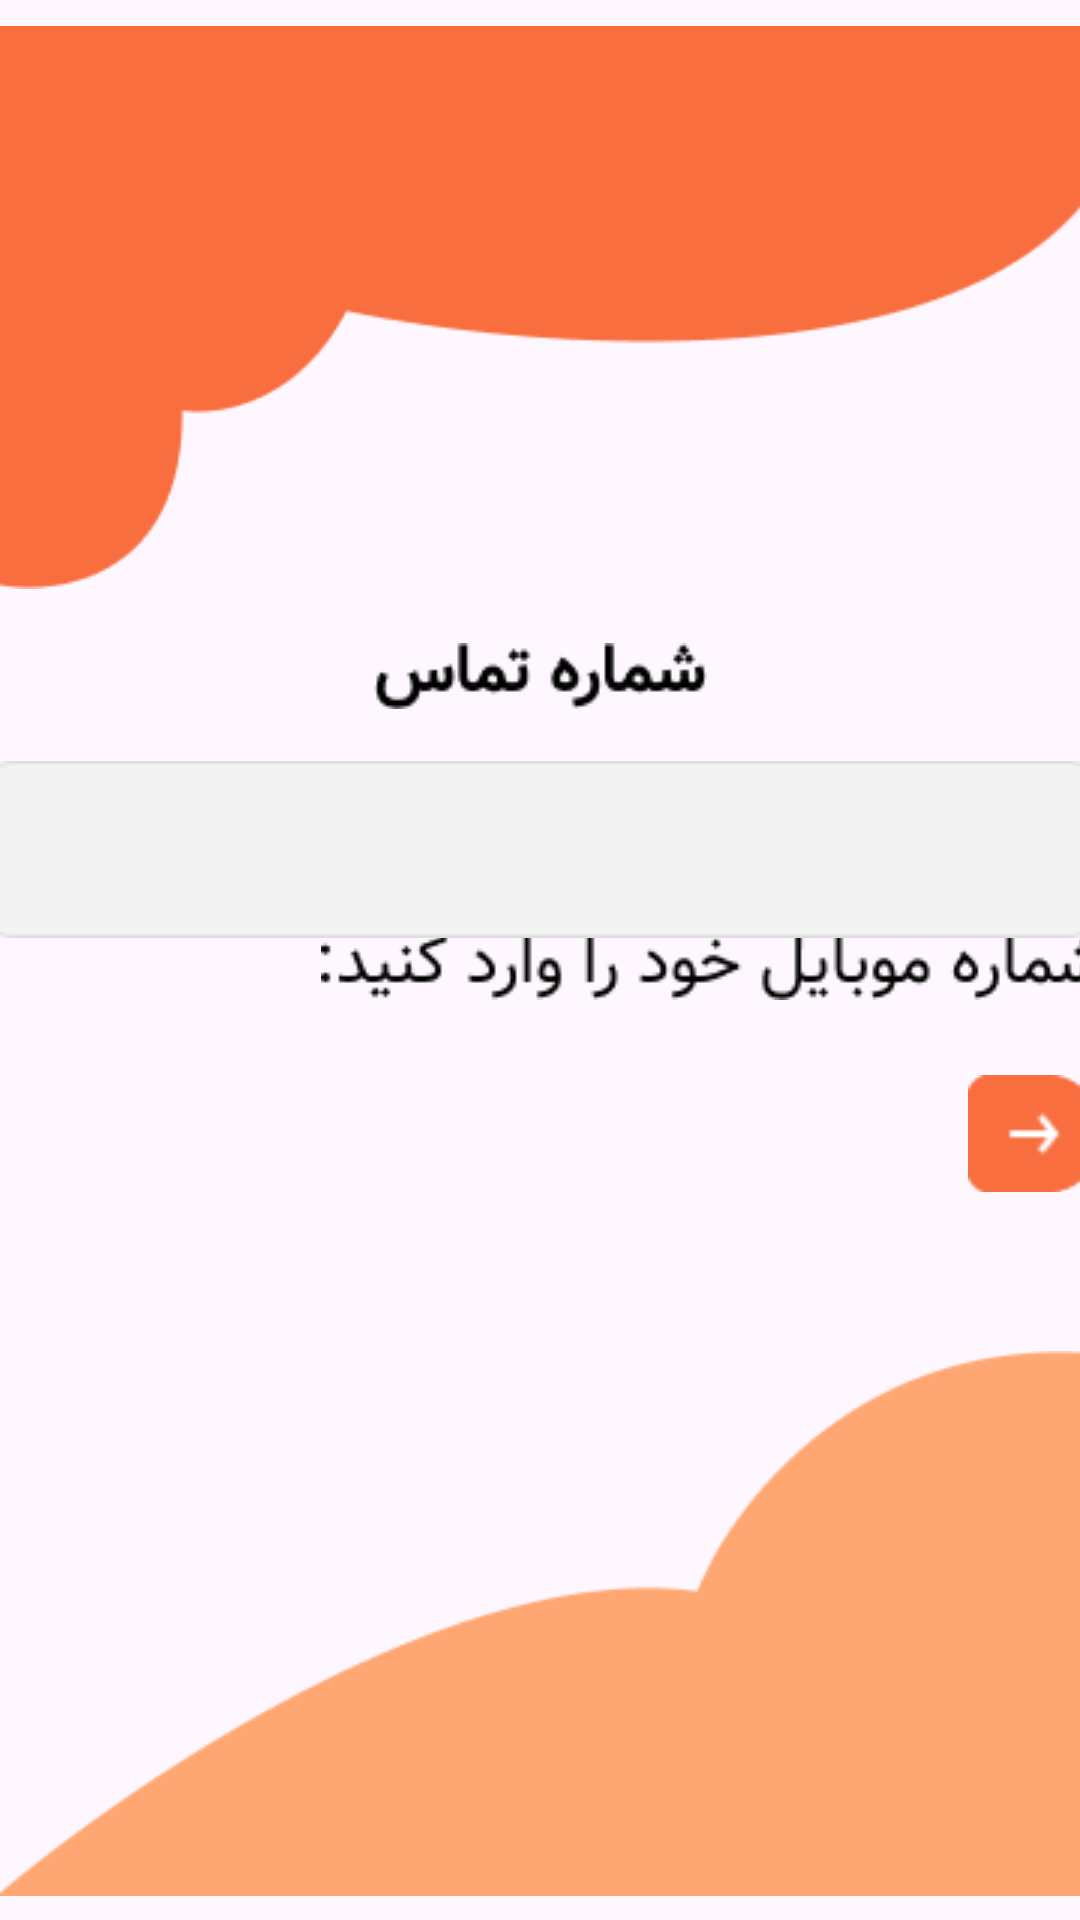

Here is an Android app screen rendered from its layout file. Give the layout XML and the strings, colors and styles it references.
<!-- AndroidManifest.xml: application theme Theme.Taskbin -->
<!-- res/layout/activity_input_phone.xml -->
<?xml version="1.0" encoding="utf-8"?>
<androidx.constraintlayout.widget.ConstraintLayout xmlns:android="http://schemas.android.com/apk/res/android"
    xmlns:app="http://schemas.android.com/apk/res-auto"
    xmlns:tools="http://schemas.android.com/tools"
    android:layout_width="match_parent"
    android:layout_height="match_parent"
    tools:context=".View.Signin.inputPhone">


    <LinearLayout
        android:id="@+id/linearPhone"
        android:layout_width="match_parent"
        android:layout_height="match_parent"
        android:orientation="vertical"
        app:layout_constraintBottom_toBottomOf="parent"
        app:layout_constraintEnd_toEndOf="parent"
        app:layout_constraintStart_toStartOf="parent"
        app:layout_constraintTop_toTopOf="parent"></LinearLayout>

    <ImageView
        android:id="@+id/imageView"
        android:layout_width="wrap_content"
        android:layout_height="wrap_content"
        android:layout_marginTop="-10dp"
        android:src="@drawable/up"
        app:layout_constraintEnd_toEndOf="parent"
        app:layout_constraintHorizontal_bias="0.0"
        app:layout_constraintStart_toStartOf="parent"
        app:layout_constraintTop_toTopOf="parent"
        tools:srcCompat="@drawable/up" />

    <ImageView
        android:id="@+id/imageView2"
        android:layout_width="wrap_content"
        android:layout_height="wrap_content"
        android:layout_marginBottom="-10dp"
        android:src="@drawable/down"
        app:layout_constraintBottom_toBottomOf="parent"
        app:layout_constraintEnd_toEndOf="parent"
        app:layout_constraintStart_toStartOf="parent"
        tools:srcCompat="@drawable/down" />

    <ImageView
        android:id="@+id/imageView6"
        android:layout_width="wrap_content"
        android:layout_height="wrap_content"
        android:src="@drawable/phonnumber"
        app:layout_constraintEnd_toEndOf="parent"
        app:layout_constraintStart_toStartOf="parent"
        app:layout_constraintTop_toBottomOf="@+id/imageView"
        app:srcCompat="@drawable/phonnumber" />

    <ImageView
        android:id="@+id/imageView7"
        android:layout_width="wrap_content"
        android:layout_height="wrap_content"
        android:layout_marginStart="115dp"
        android:layout_marginTop="75dp"
        android:src="@drawable/phonnumberdesc"
        app:layout_constraintEnd_toEndOf="parent"
        app:layout_constraintStart_toStartOf="parent"
        app:layout_constraintTop_toBottomOf="@+id/imageView6"
        app:srcCompat="@drawable/phonnumberdesc" />

    <EditText
        android:id="@+id/txtPhone"
        android:layout_width="380dp"
        android:layout_height="59dp"
        android:layout_marginTop="-100dp"
        android:layout_marginBottom="100dp"
        android:background="@drawable/inputs"
        android:ems="10"
        android:inputType="text"
        android:paddingLeft="20dp"
        android:paddingRight="20dp"
        android:textSize="24px"
        app:layout_constraintBottom_toTopOf="@+id/imageView2"
        app:layout_constraintEnd_toEndOf="parent"
        app:layout_constraintStart_toStartOf="parent"
        app:layout_constraintTop_toBottomOf="@+id/imageView7" />

    <ImageButton
        android:id="@+id/btnNextPhone"
        android:layout_width="45dp"
        android:layout_height="39dp"
        android:layout_marginStart="330dp"
        android:layout_marginTop="10dp"
        android:background="@drawable/btnnext"
        android:backgroundTintMode="add"
        android:hapticFeedbackEnabled="false"
        android:scaleType="centerCrop"
        android:src="@drawable/btnnext"
        android:visibility="visible"
        app:layout_constraintBottom_toTopOf="@+id/imageView2"
        app:layout_constraintEnd_toEndOf="parent"
        app:layout_constraintStart_toStartOf="parent"
        app:layout_constraintTop_toBottomOf="@+id/txtPhone"
        app:srcCompat="@drawable/btnnext" />
</androidx.constraintlayout.widget.ConstraintLayout>
<!-- resources referenced by this layout -->
<resources>
  <!-- drawable btnnext: png bitmap (drawable, 697 bytes) -->
  <!-- drawable down: png bitmap (drawable, 2629 bytes) -->
  <!-- drawable inputs: png bitmap (drawable, 1082 bytes) -->
  <!-- drawable phonnumber: png bitmap (drawable, 1014 bytes) -->
  <!-- drawable phonnumberdesc: png bitmap (drawable, 2014 bytes) -->
  <!-- drawable up: png bitmap (drawable, 2757 bytes) -->
  <style name="Theme.Taskbin" parent="Base.Theme.Taskbin" />
  <style name="Base.Theme.Taskbin" parent="Theme.Material3.DayNight.NoActionBar">
          
          
          
  
          <item name="colorPrimary">@color/orange</item>
          <item name="android:statusBarColor">@color/orange</item>
          <item name="android:navigationBarColor">@color/light_orange</item>
          <item name="bottomNavigationStyle">@style/BottomNavActiveIndicatorStyle</item>
  
  
      </style>
  <color name="orange">#F86E3F</color>
  <color name="light_orange">#FFA772</color>
  <style name="BottomNavActiveIndicatorStyle">
          <item name="android:itemBackground">@drawable/bg_select</item>
      </style>
  <!-- drawable bg_select (drawable) -->
  <vector xmlns:android="http://schemas.android.com/apk/res/android"
      android:width="45dp"
      android:height="45dp"
      android:viewportWidth="45"
      android:viewportHeight="45">
    <path
        android:pathData="M22.5,22.5m-22.5,0a22.5,22.5 0,1 1,45 0a22.5,22.5 0,1 1,-45 0"
        android:fillColor="#FFA772"/>
  </vector>
</resources>
